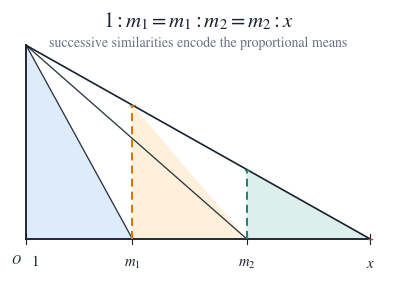
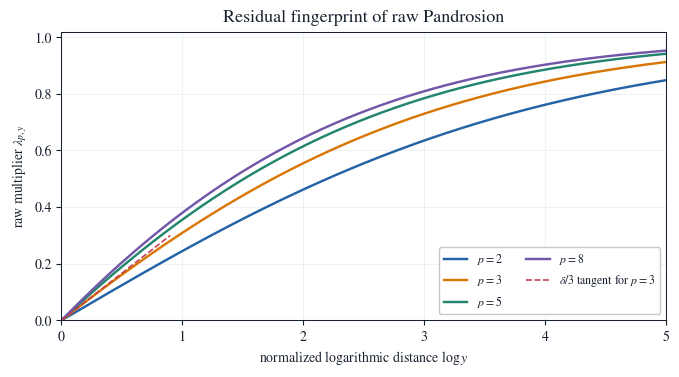
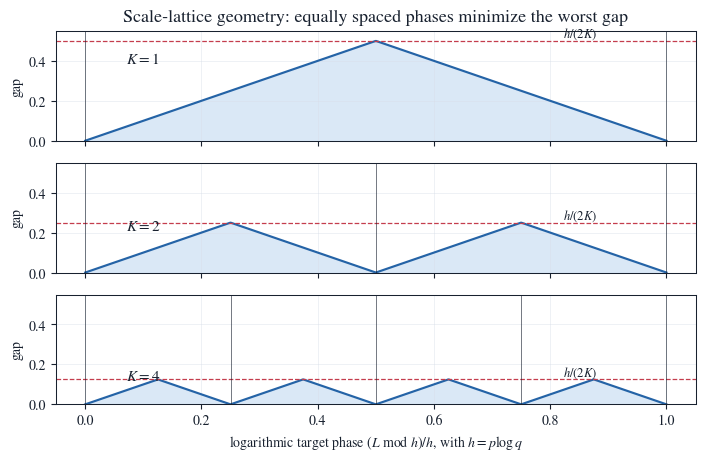
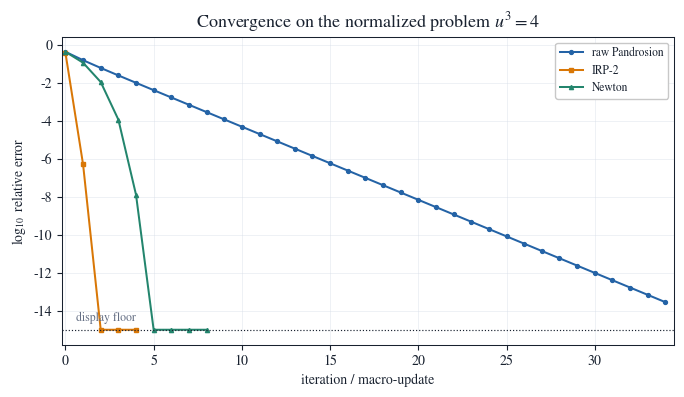
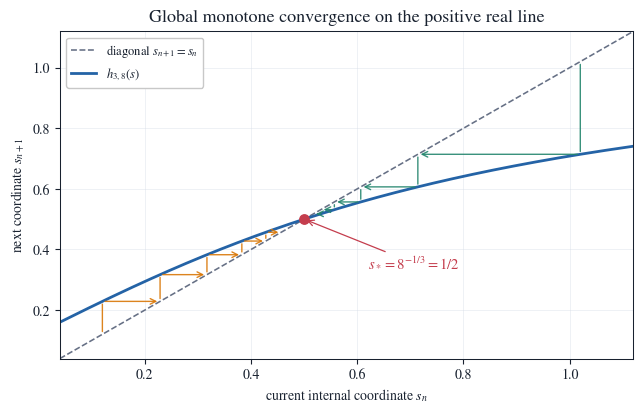
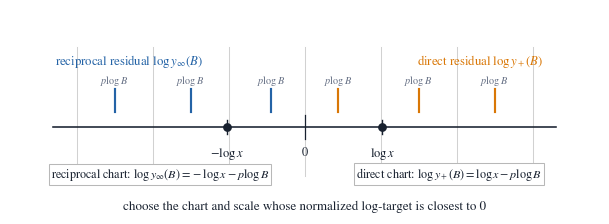
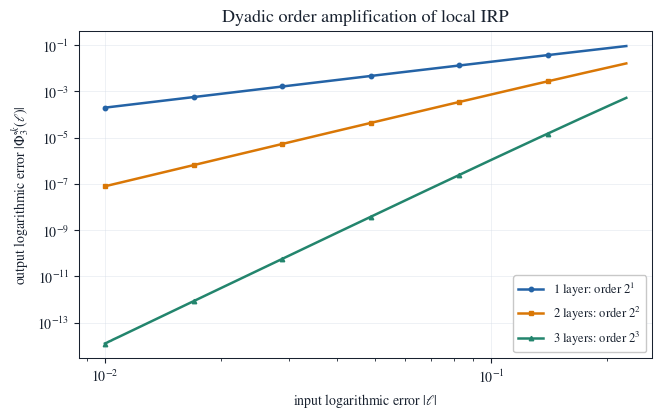

Here is the Python script that generated these plots, in order:
from __future__ import annotations

from pathlib import Path

import matplotlib as mpl
import matplotlib.pyplot as plt
import numpy as np
from matplotlib.patches import Polygon


OUT = Path("latex/figures/001")

INK = "#18212f"
MUTED = "#667085"
GRID = "#d8dee8"
BLUE = "#2463a6"
ORANGE = "#d97706"
GREEN = "#23856d"
RED = "#c43d4d"
PURPLE = "#7257a8"


def setup() -> None:
    OUT.mkdir(parents=True, exist_ok=True)
    mpl.rcParams.update(
        {
            "font.family": "STIXGeneral",
            "mathtext.fontset": "stix",
            "axes.facecolor": "#ffffff",
            "figure.facecolor": "#ffffff",
            "savefig.facecolor": "#ffffff",
            "axes.edgecolor": INK,
            "axes.labelcolor": INK,
            "xtick.color": INK,
            "ytick.color": INK,
            "text.color": INK,
            "axes.linewidth": 0.8,
            "axes.titlesize": 13,
            "axes.titleweight": "regular",
            "legend.framealpha": 1.0,
            "legend.facecolor": "#ffffff",
            "legend.edgecolor": "#c8c8c8",
            "figure.dpi": 140,
            "savefig.dpi": 240,
            "pdf.fonttype": 42,
            "ps.fonttype": 42,
        }
    )


def save(fig: plt.Figure, name: str) -> None:
    fig.savefig(OUT / f"{name}.pdf", bbox_inches="tight", pad_inches=0.035)
    fig.savefig(OUT / f"{name}.png", bbox_inches="tight", pad_inches=0.035, dpi=240)
    plt.close(fig)


def soften_axes(ax: plt.Axes) -> None:
    ax.grid(True, color=GRID, alpha=0.55, linewidth=0.55)
    for spine in ax.spines.values():
        spine.set_linewidth(0.75)
        spine.set_color(INK)


def sp(alpha: np.ndarray | float, p: int) -> np.ndarray | float:
    total = np.zeros_like(alpha, dtype=float)
    for k in range(p):
        total += alpha**k
    return total


def lambda_py(y: np.ndarray, p: int) -> np.ndarray:
    alpha = np.asarray(y, dtype=float) ** (1.0 / p)
    return 1.0 - p / sp(alpha, p)


def pandrosion_raw_errors(y: float, p: int, n: int = 40) -> tuple[np.ndarray, np.ndarray]:
    alpha = y ** (1.0 / p)

    def h(s: float) -> float:
        ssum = sum(s**k for k in range(p))
        return 1.0 - (y - 1.0) / (y * ssum)

    s = h(1.0)
    xs = []
    errs = []
    for k in range(n + 1):
        u = y * s ** (p - 1)
        xs.append(float(k))
        errs.append(abs(u - alpha) / alpha)
        s = h(s)
    return np.asarray(xs), np.asarray(errs)


def newton_errors(y: float, p: int, n: int = 9) -> tuple[np.ndarray, np.ndarray]:
    alpha = y ** (1.0 / p)
    s0 = 1.0 - (y - 1.0) / (y * sum(1.0**k for k in range(p)))
    u = y * s0 ** (p - 1)
    xs = []
    errs = []
    for k in range(n + 1):
        xs.append(float(k))
        errs.append(abs(u - alpha) / alpha)
        u = u - (u**p - y) / (p * u ** (p - 1))
    return np.asarray(xs), np.asarray(errs)


def select_scale(a: float, p: int, q: float = 1.25, k: int = 4) -> float:
    exponent = np.floor(k * np.log(a) / (p * np.log(q))) / k
    return float(q**exponent)


def irp_layer(u: float, y: float, p: int, q: float = 1.25, k: int = 4) -> float:
    residual = y / u**p
    a = residual if residual >= 1.0 else 1.0 / residual
    b = select_scale(a, p, q, k)
    normalized = a / b**p
    h1 = 1.0 - (normalized - 1.0) / (normalized * p)
    w = b * normalized * h1 ** (p - 1)
    return u * w if residual >= 1.0 else u / w


def irp2_errors(y: float, p: int, n: int = 4) -> tuple[np.ndarray, np.ndarray]:
    alpha = y ** (1.0 / p)
    u = 1.0
    xs: list[float] = []
    errs: list[float] = []
    for step in range(n + 1):
        xs.append(float(step))
        errs.append(abs(u - alpha) / alpha)
        u = irp_layer(irp_layer(u, y, p), y, p)
    return np.asarray(xs), np.asarray(errs)


def local_irp_log_error(ell: np.ndarray, p: int, layers: int) -> np.ndarray:
    current = np.asarray(ell, dtype=float)
    for _ in range(layers):
        a = np.exp(p * np.abs(current))
        h1 = 1.0 - (1.0 - 1.0 / a) / p
        logw = np.log(a) + (p - 1) * np.log(h1)
        current = current - np.sign(current) * logw
    return current


def fig1_pandrosion_construction() -> None:
    fig, ax = plt.subplots(figsize=(7.8, 3.45))
    ax.set_aspect("equal")
    ax.axis("off")
    ax.set_xlim(-0.18, 4.1)
    ax.set_ylim(-0.40, 2.55)

    apex = np.array([0.0, 2.15])
    base = np.array([0.0, 1.18, 2.45, 3.82])

    def top_y(x: float) -> float:
        return apex[1] * (1.0 - x / base[-1])

    fills = ["#dceafb", "#fff0d9", "#dcefe9"]
    for left, right, color in zip(base[:-1], base[1:], fills):
        ax.add_patch(
            Polygon(
                [(left, 0.0), (left, top_y(left)), (right, 0.0)],
                closed=True,
                facecolor=color,
                edgecolor="none",
                alpha=0.95,
                zorder=1,
            )
        )

    ax.plot([0, base[-1]], [0, 0], color=INK, lw=1.35, zorder=3)
    ax.plot([0, 0], [0, apex[1]], color=INK, lw=1.35, zorder=3)
    ax.plot([0, base[-1]], [apex[1], 0], color=INK, lw=1.2, zorder=4)
    for x in base[1:-1]:
        ax.plot([0, x], [apex[1], 0], color=INK, lw=0.95, alpha=0.9, zorder=4)

    verticals = [(base[1], ORANGE), (base[2], GREEN), (base[3], RED)]
    for x, color in verticals:
        ax.plot([x, x], [0, top_y(x)], color=color, lw=1.45, ls=(0, (4, 2.5)), zorder=5)
        ax.plot([x - 0.025, x + 0.025], [top_y(x), top_y(x)], color=color, lw=1.0, zorder=5)

    for x in base:
        ax.plot([x, x], [-0.055, 0.055], color=INK, lw=0.8)

    ax.text(-0.05, -0.16, r"$O$", ha="right", va="top", fontsize=9)
    ax.text(0.055, -0.16, r"$1$", ha="left", va="top", fontsize=10.5)
    for x, label in zip(base[1:], [r"$m_1$", r"$m_2$", r"$x$"]):
        ax.text(x, -0.20, label, ha="center", va="top", fontsize=10.5)

    ax.text(1.91, 2.36, r"$1:m_1=m_1:m_2=m_2:x$", ha="center", fontsize=15)
    ax.text(1.91, 2.14, "successive similarities encode the proportional means", ha="center", fontsize=10, color=MUTED)
    save(fig, "fig1_pandrosion_construction")


def fig2_lambda_profile() -> None:
    t = np.linspace(0.0, 5.0, 650)
    y = np.exp(t)
    fig, ax = plt.subplots(figsize=(7.8, 3.75))
    for p, color in [(2, BLUE), (3, ORANGE), (5, GREEN), (8, PURPLE)]:
        ax.plot(t, lambda_py(y, p), lw=1.75, color=color, label=fr"$p={p}$")
    local_t = np.linspace(0.0, 0.9, 120)
    ax.plot(local_t, local_t / 3.0, color=RED, lw=1.15, ls="--", label=r"$\delta/3$ tangent for $p=3$")
    ax.set_xlabel(r"normalized logarithmic distance $\log y$")
    ax.set_ylabel(r"raw multiplier $\lambda_{p,y}$")
    ax.set_xlim(0, 5)
    ax.set_ylim(0, 1.02)
    ax.set_title("Residual fingerprint of raw Pandrosion", pad=7)
    soften_axes(ax)
    ax.legend(loc="lower right", fontsize=8.5, ncol=2)
    save(fig, "fig2_lambda_profile")


def lattice_gap(phase: np.ndarray, k: int) -> np.ndarray:
    grid = np.linspace(0.0, 1.0, k + 1)
    distance = np.full_like(phase, np.inf, dtype=float)
    for point in grid:
        distance = np.minimum(distance, np.abs(phase - point))
    return distance


def fig3_scale_lattice() -> None:
    phase = np.linspace(0.0, 1.0, 800)
    fig, axes = plt.subplots(3, 1, figsize=(8.25, 4.85), sharex=True)
    for ax, k in zip(axes, [1, 2, 4]):
        gap = lattice_gap(phase, k)
        bound = 1.0 / (2.0 * k)
        ax.fill_between(phase, 0, gap, color="#d6e6f6", alpha=0.9)
        ax.plot(phase, gap, color=BLUE, lw=1.55)
        ax.axhline(bound, color=RED, lw=0.9, ls="--")
        for point in np.linspace(0.0, 1.0, k + 1):
            ax.axvline(point, color=INK, lw=0.65, alpha=0.65)
        ax.text(0.07, 0.72 * bound + 0.03, fr"$K={k}$", fontsize=11)
        ax.text(0.88, bound + 0.018, r"$h/(2K)$", ha="right", fontsize=9)
        ax.set_ylabel("gap")
        ax.set_ylim(0, 0.55)
        soften_axes(ax)
        ax.grid(True, axis="y", color=GRID, alpha=0.55, linewidth=0.55)
    axes[0].set_title("Scale-lattice geometry: equally spaced phases minimize the worst gap", pad=7)
    axes[-1].set_xlabel(r"logarithmic target phase $(L\ \mathrm{mod}\ h)/h$, with $h=p\log q$")
    save(fig, "fig3_scale_lattice")


def fig4_convergence_comparison() -> None:
    y = 4.0
    p = 3
    xr, er = pandrosion_raw_errors(y, p, 34)
    xn, en = newton_errors(y, p, 8)
    xi, ei = irp2_errors(y, p, 4)
    floor = 1e-15

    fig, ax = plt.subplots(figsize=(7.9, 4.0))
    ax.plot(xr, np.log10(np.maximum(er, floor)), "o-", color=BLUE, lw=1.45, ms=2.8, label="raw Pandrosion")
    ax.plot(xi, np.log10(np.maximum(ei, floor)), "s-", color=ORANGE, lw=1.45, ms=3.2, label="IRP-2")
    ax.plot(xn, np.log10(np.maximum(en, floor)), "^-", color=GREEN, lw=1.45, ms=3.0, label="Newton")
    ax.axhline(np.log10(floor), color=INK, lw=0.85, ls=":")
    ax.text(0.6, -14.55, "display floor", color=MUTED, fontsize=8.5)
    ax.set_xlabel("iteration / macro-update")
    ax.set_ylabel(r"$\log_{10}$ relative error")
    ax.set_xlim(-0.2, 34.5)
    ax.set_ylim(-15.8, 0.4)
    ax.set_title(r"Convergence on the normalized problem $u^3=4$", pad=7)
    soften_axes(ax)
    ax.legend(loc="upper right", fontsize=8.3)
    save(fig, "fig4_convergence_comparison")


def fig5_global_convergence() -> None:
    p = 3
    x = 8.0
    fixed = x ** (-1.0 / p)

    def h(s: np.ndarray | float) -> np.ndarray | float:
        return 1.0 - (x - 1.0) / (x * sp(np.asarray(s), p))

    grid = np.linspace(0.04, 1.12, 500)
    fig, ax = plt.subplots(figsize=(7.4, 4.25))
    ax.plot(grid, grid, color=MUTED, lw=1.15, ls="--", label=r"diagonal $s_{n+1}=s_n$")
    ax.plot(grid, h(grid), color=BLUE, lw=2.0, label=r"$h_{3,8}(s)$")

    for start, color in [(0.12, ORANGE), (1.02, GREEN)]:
        value = start
        for _ in range(5):
            nxt = float(h(value))
            ax.annotate("", xy=(value, nxt), xytext=(value, value),
                        arrowprops=dict(arrowstyle="-", color=color, lw=1.0, alpha=0.9))
            ax.annotate("", xy=(nxt, nxt), xytext=(value, nxt),
                        arrowprops=dict(arrowstyle="->", color=color, lw=1.0, alpha=0.9))
            value = nxt

    ax.scatter([fixed], [fixed], s=46, color=RED, zorder=5)
    ax.annotate(r"$s_*=8^{-1/3}=1/2$", xy=(fixed, fixed), xytext=(0.62, 0.34),
                arrowprops=dict(arrowstyle="->", color=RED, lw=0.9), fontsize=10.5, color=RED)
    ax.set_xlabel(r"current internal coordinate $s_n$")
    ax.set_ylabel(r"next coordinate $s_{n+1}$")
    ax.set_xlim(0.04, 1.12)
    ax.set_ylim(0.04, 1.12)
    ax.set_title("Global monotone convergence on the positive real line", pad=7)
    soften_axes(ax)
    ax.legend(loc="upper left", fontsize=9)
    save(fig, "fig5_global_convergence")


def fig6_riemann_inversion() -> None:
    fig, ax = plt.subplots(figsize=(7.6, 2.65))
    ax.axis("off")
    ax.set_xlim(-3.1, 3.1)
    ax.set_ylim(-1.0, 1.35)

    logx = 0.82
    ticks = np.linspace(-2.4, 2.4, 7)
    for tick in ticks:
        ax.plot([tick, tick], [-0.56, 0.92], color="#d1d1d1", lw=0.75, zorder=1)

    ax.plot([-2.65, 2.65], [0.0, 0.0], color=INK, lw=1.15, zorder=3)
    ax.plot([-logx, -logx], [-0.08, 0.08], color=INK, lw=1.0)
    ax.plot([logx, logx], [-0.08, 0.08], color=INK, lw=1.0)
    ax.plot([0, 0], [-0.14, 0.14], color=INK, lw=0.9)
    ax.scatter([-logx, logx], [0, 0], s=28, color=INK, zorder=4)
    ax.text(-logx, -0.22, r"$-\log x$", ha="center", va="top", fontsize=9)
    ax.text(logx, -0.22, r"$\log x$", ha="center", va="top", fontsize=9)
    ax.text(0, -0.22, r"$0$", ha="center", va="top", fontsize=9)

    for tick in [-2.0, -1.2, -0.35]:
        ax.plot([tick, tick], [0.18, 0.44], color=BLUE, lw=1.55)
        ax.text(tick, 0.50, r"$p\log B$", ha="center", fontsize=7.4, color=MUTED)
    for tick in [0.35, 1.2, 2.0]:
        ax.plot([tick, tick], [0.18, 0.44], color=ORANGE, lw=1.55)
        ax.text(tick, 0.50, r"$p\log B$", ha="center", fontsize=7.4, color=MUTED)

    ax.text(-1.85, 0.72, r"reciprocal residual $\log y_\infty(B)$", color=BLUE, ha="center", fontsize=9.2)
    ax.text(1.85, 0.72, r"direct residual $\log y_+(B)$", color=ORANGE, ha="center", fontsize=9.2)
    box = dict(boxstyle="square,pad=0.18", facecolor="#ffffff", edgecolor="#b8b8b8", linewidth=0.75)
    ax.text(-1.52, -0.58, r"reciprocal chart: $\log y_\infty(B)=-\log x-p\log B$", ha="center", fontsize=8.7, bbox=box)
    ax.text(1.52, -0.58, r"direct chart: $\log y_+(B)=\log x-p\log B$", ha="center", fontsize=8.7, bbox=box)
    ax.text(0, -0.95, "choose the chart and scale whose normalized log-target is closest to 0", ha="center", fontsize=9.4)
    save(fig, "fig6_riemann_inversion")


def fig7_irp_order() -> None:
    p = 3
    # Keep the smallest inputs above the double-precision floor for the
    # eighth-order curve; the slopes remain visible over more than a decade.
    ell = np.logspace(-2.0, -0.65, 260)
    fig, ax = plt.subplots(figsize=(7.4, 4.25))
    for layers, color, marker in [(1, BLUE, "o"), (2, ORANGE, "s"), (3, GREEN, "^")]:
        out = np.abs(local_irp_log_error(ell, p, layers))
        ax.loglog(ell, out, color=color, lw=1.8,
                  marker=marker, markevery=44, ms=3.2,
                  label=fr"{layers} layer{'s' if layers > 1 else ''}: order $2^{layers}$")
    ax.set_xlabel(r"input logarithmic error $|\ell|$")
    ax.set_ylabel(r"output logarithmic error $|\Phi_3^{\circ k}(\ell)|$")
    ax.set_title("Dyadic order amplification of local IRP", pad=7)
    soften_axes(ax)
    ax.legend(loc="lower right", fontsize=9)
    save(fig, "fig7_irp_order")


def main() -> None:
    setup()
    fig1_pandrosion_construction()
    fig2_lambda_profile()
    fig3_scale_lattice()
    fig4_convergence_comparison()
    fig5_global_convergence()
    fig6_riemann_inversion()
    fig7_irp_order()
    for path in sorted(OUT.glob("fig[1-7]_*")):
        print(path)


if __name__ == "__main__":
    main()
